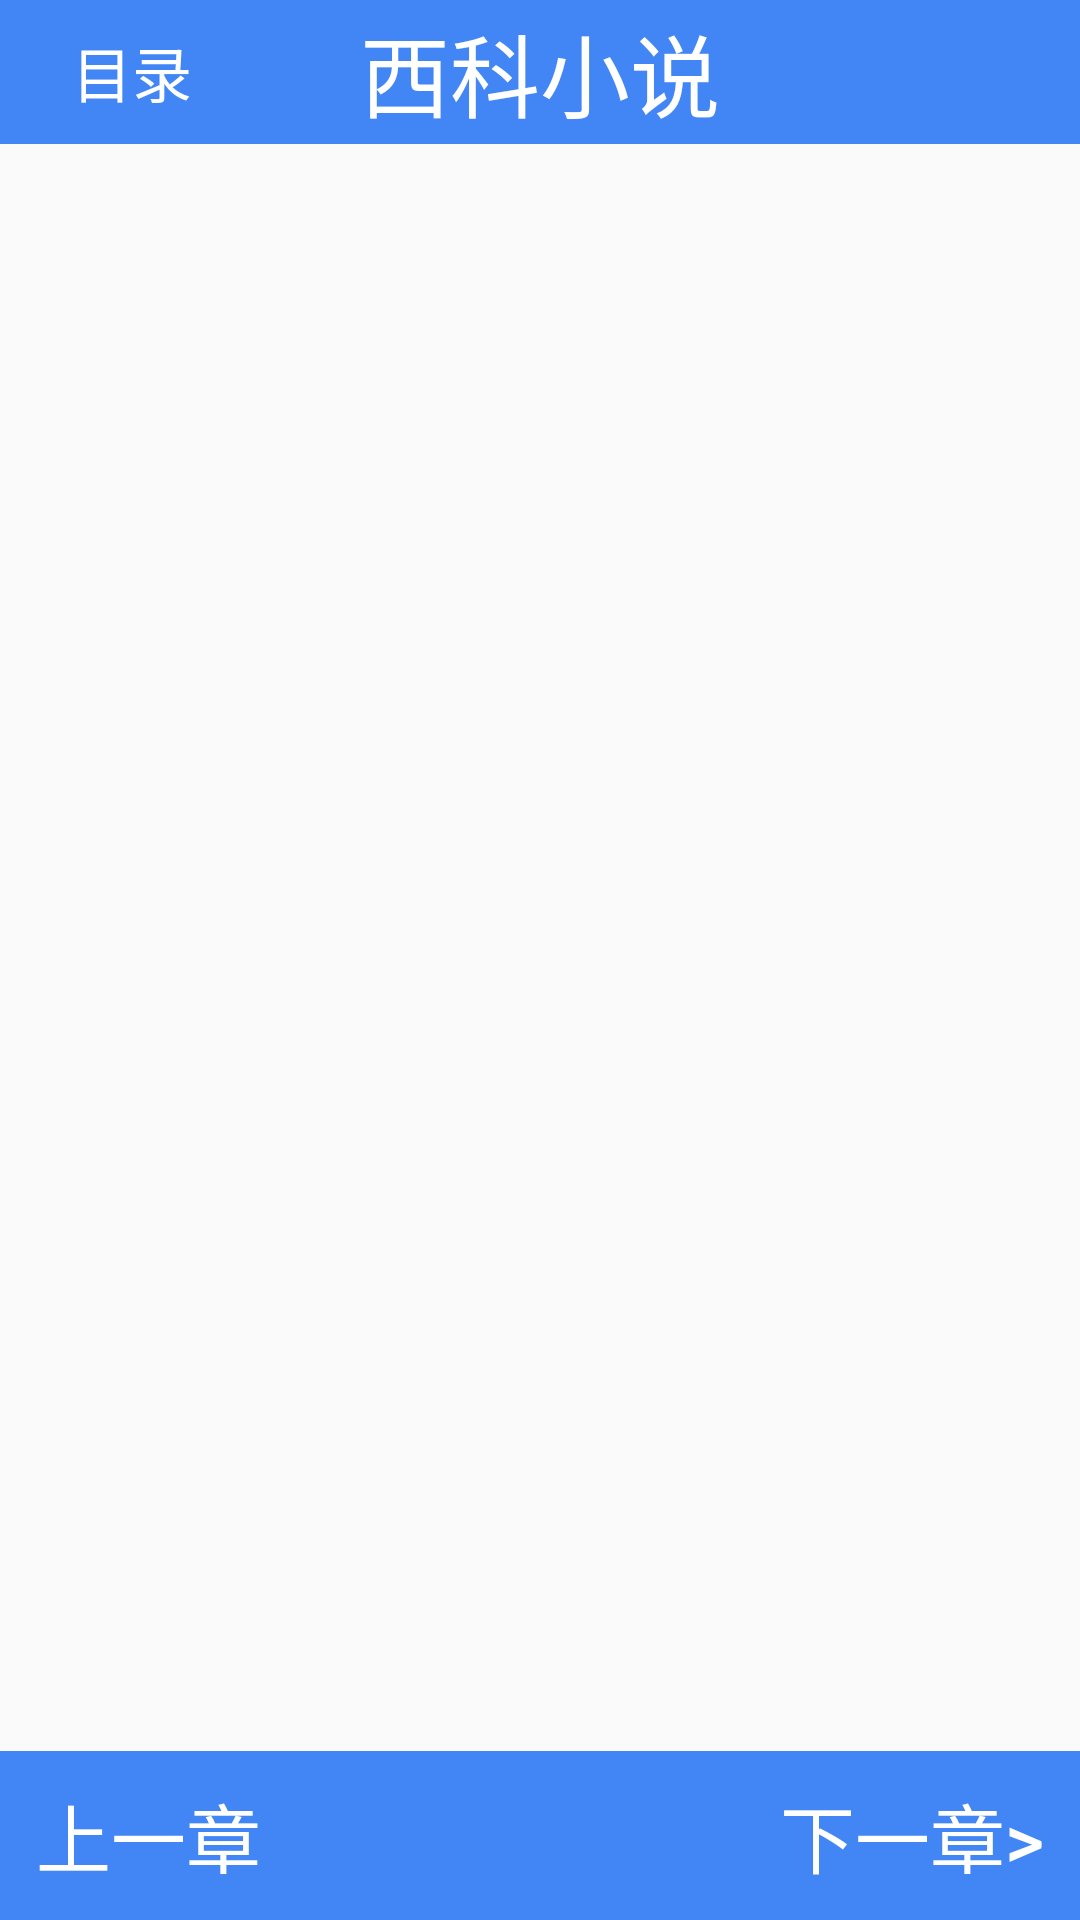

This screen was rendered from an Android layout file. Write that file and the resources it references.
<!-- AndroidManifest.xml: application theme AppTheme.Main -->
<!-- res/layout/activity_book.xml -->
<?xml version="1.0" encoding="utf-8"?>


<androidx.constraintlayout.widget.ConstraintLayout xmlns:app="http://schemas.android.com/apk/res-auto"
    xmlns:tools="http://schemas.android.com/tools"
    xmlns:android="http://schemas.android.com/apk/res/android"
    android:layout_width="match_parent"
    android:layout_height="match_parent">
    <RelativeLayout
        android:id="@+id/line_title"
        android:layout_width="match_parent"
        android:layout_height="wrap_content"
        android:background="#4286F5"
        android:fitsSystemWindows="true"
        tools:ignore="MissingConstraints">
        <TextView
            android:id="@+id/title"
            android:layout_width="wrap_content"
            android:layout_height="wrap_content"
            android:layout_gravity="center_horizontal"
            android:text="西科小说"
            android:layout_centerInParent="true"
            android:textColor="#fff"
            android:textSize="30sp"
            tools:ignore="MissingConstraints" />
        <Button
            android:id="@+id/title_btn"
            android:layout_width="wrap_content"
            android:layout_height="wrap_content"
            android:background="#4286F5"
            android:text="目录"
            android:textSize="20sp"
            android:textColor="#fff"
            style="?android:attr/borderlessButtonStyle"
            tools:ignore="MissingConstraints" />
    </RelativeLayout>

    <ScrollView
        android:id="@+id/scr_text"
        app:layout_constraintTop_toBottomOf="@id/line_title"
        app:layout_constraintBottom_toTopOf="@+id/re_1"
        app:layout_constraintLeft_toLeftOf="parent"
        app:layout_constraintRight_toRightOf="parent"
        android:layout_width="0dp"
        android:layout_height="0dp"
        android:fillViewport="true"
        tools:ignore="MissingConstraints" >
        <TextView
            android:id="@+id/text"
            android:layout_width="wrap_content"
            android:layout_height="wrap_content"
            android:scrollbars="vertical"
            android:fadeScrollbars="false"
            tools:ignore="MissingConstraints,NotSibling"
            />
    </ScrollView>

    <RelativeLayout
        android:id="@+id/re_1"
        android:layout_width="match_parent"
        android:layout_height="wrap_content"
        android:background="#4286F5"
        app:layout_constraintBottom_toBottomOf="parent"
        tools:ignore="NotSibling"
        tools:layout_editor_absoluteX="0dp">

        <Button
            android:id="@+id/last_zhang"
            style="?android:attr/borderlessButtonStyle"
            android:layout_width="wrap_content"
            android:layout_height="wrap_content"
            android:clickable="true"

            android:text="上一章"
            android:textColor="#fff"
            android:textSize="25sp" />

        <Button
            android:id="@+id/next_zhang"
            style="?android:attr/borderlessButtonStyle"
            android:layout_width="wrap_content"
            android:layout_height="wrap_content"
            android:layout_alignParentRight="true"
            android:clickable="true"
            android:text="下一章>"
            android:textColor="#fff"
            android:textSize="25sp" />
    </RelativeLayout>
</androidx.constraintlayout.widget.ConstraintLayout>
<!-- resources referenced by this layout -->
<resources>
  <style name="AppTheme.Main" parent="AppTheme">
  
      </style>
  <style name="AppTheme" parent="Theme.AppCompat.Light.NoActionBar">
          
          <item name="colorPrimary">@color/colorPrimary</item>
          <item name="colorPrimaryDark">@color/colorPrimaryDark</item>
          <item name="colorAccent">@color/colorAccent</item>
          <item name="android:windowAnimationStyle">@style/AnimationActivity</item>
      </style>
  <color name="colorPrimary">#6200EE</color>
  <color name="colorPrimaryDark">#4286F5</color>
  <color name="colorAccent">#03DAC5</color>
  <style name="AnimationActivity" parent="@android:style/Animation.Activity">
          
          <item name="android:activityOpenEnterAnimation">@anim/open_enter</item>
          
          <item name="android:activityOpenExitAnimation">@anim/open_exit</item>
          
          <item name="android:activityCloseExitAnimation">@anim/close_exit</item>
          
          <item name="android:activityCloseEnterAnimation">@anim/close_enter</item>
  
      </style>
</resources>
